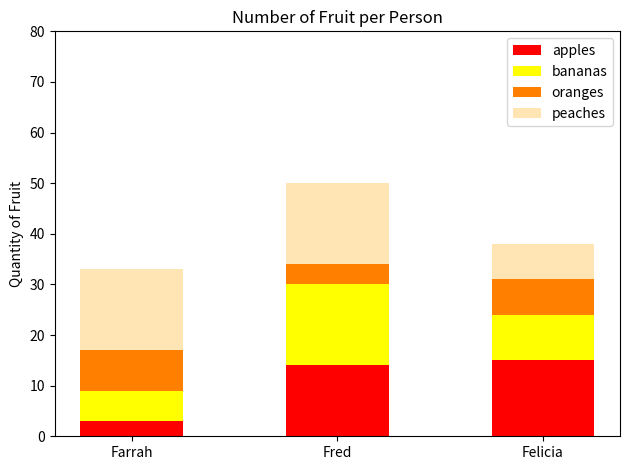

Python code for this plot:
#!/usr/bin/env python3
import numpy as np
import matplotlib.pyplot as plt

np.random.seed(5)
fruit = np.random.randint(0, 20, (4, 3))

names = ['Farrah', 'Fred', 'Felicia']
# slice matrix by rows
apples = fruit[0, :]
bananas = fruit[1, :]
oranges = fruit[2, :]
peaches = fruit[3, :]

# colum width
width = 0.5

plt.bar(names, apples, width=width, label='apples', color='red')
plt.bar(names, bananas, width=width, label='bananas',
        bottom=apples, color='yellow')
plt.bar(names, oranges, width=width, label='oranges',
        bottom=apples + bananas, color='#ff8000')
plt.bar(names, peaches, width=width, label='peaches',
        bottom=apples + bananas + oranges, color='#ffe5b4')


plt.yticks(np.arange(0, 81, 10))
plt.legend(loc="upper right")

plt.ylabel('Quantity of Fruit')
plt.title('Number of Fruit per Person')

# Display legend
plt.legend()
plt.tight_layout()
plt.show()
